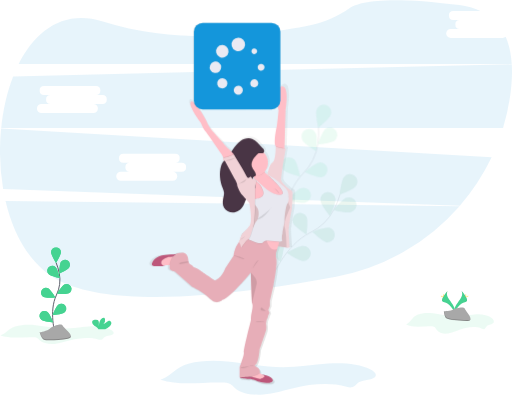
t = 0.00 s
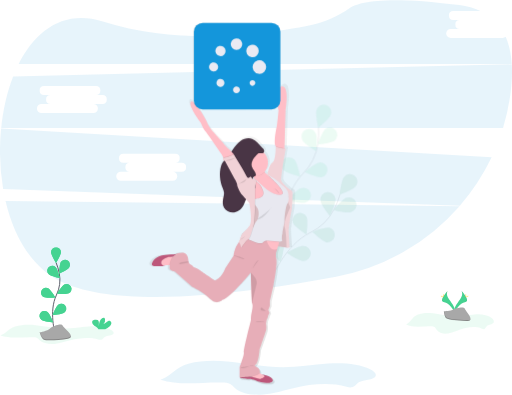
t = 0.50 s
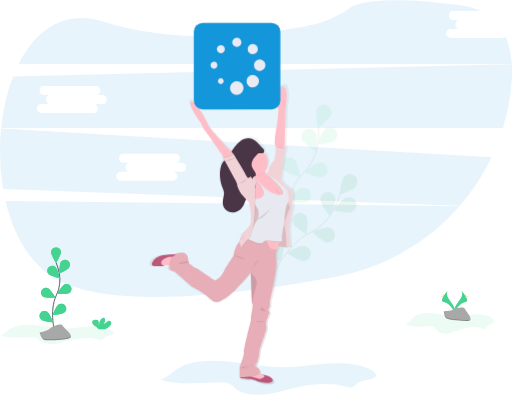
t = 1.00 s
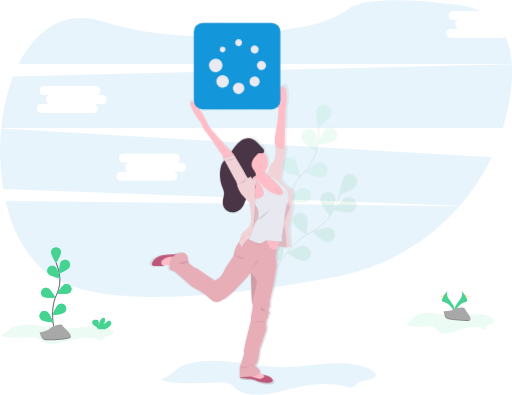
t = 1.50 s

The animated SVG that drew these frames (rendered in a browser with its animation timeline set to each time). Animation: 1 SMIL element (animateTransform=1); one cycle of 2.00 s, repeats indefinitely.

<?xml version="1.0" encoding="UTF-8" standalone="no"?>
<svg
   xmlns:dc="http://purl.org/dc/elements/1.1/"
   xmlns:cc="http://creativecommons.org/ns#"
   xmlns:rdf="http://www.w3.org/1999/02/22-rdf-syntax-ns#"
   xmlns:svg="http://www.w3.org/2000/svg"
   xmlns="http://www.w3.org/2000/svg"
   xmlns:xlink="http://www.w3.org/1999/xlink"
   version="1.1"
   viewBox="0 0 1097.1 845.39"
   height="845.39"
   width="1097.1"
   data-name="Layer 1"
   id="8aabfaf6-cc42-4c9c-9f60-e556953fcdb8">
  <metadata
     id="metadata352">
    <rdf:RDF>
      <cc:Work
         rdf:about="">
        <dc:format>image/svg+xml</dc:format>
        <dc:type
           rdf:resource="http://purl.org/dc/dcmitype/StillImage" />
        <dc:title>loading</dc:title>
      </cc:Work>
    </rdf:RDF>
  </metadata>
  <defs
     id="defs11">
    <linearGradient
       gradientUnits="userSpaceOnUse"
       y2="713.15"
       x2="710.55"
       y1="844.17"
       x1="710.55"
       id="ba71f24b-7c79-4ab5-a7b4-1b499e192780">
      <stop
         id="stop2"
         stop-opacity="0.25"
         stop-color="gray"
         offset="0" />
      <stop
         id="stop4"
         stop-opacity="0.12"
         stop-color="gray"
         offset="0.54" />
      <stop
         id="stop6"
         stop-opacity="0.1"
         stop-color="gray"
         offset="1" />
    </linearGradient>
    <linearGradient
       xlink:href="#ba71f24b-7c79-4ab5-a7b4-1b499e192780"
       y2="206.25"
       x2="527.5"
       y1="850.63"
       x1="527.5"
       id="e34fdb1c-56a4-4854-a2ff-79a718bc3306" />
    <linearGradient
       xlink:href="#ba71f24b-7c79-4ab5-a7b4-1b499e192780"
       y2="168.51"
       x2="652.94"
       y1="168.51"
       x1="465.67"
       id="67998f1d-12a0-4b16-8ef8-1927898a1fd9" />
  </defs>
  <title
     id="title13">loading</title>
  <path
     id="path15"
     opacity="0.1"
     fill="#45d391"
     transform="translate(-51.45 -27.31)"
     d="M921.62,722.06c16,8.09,35.57,3.17,53.75,3.74,2.49.08,5.12.32,7.12,1.71s3,3.67,4.35,5.61c5.09,7.21,15.53,9.53,24.65,8.31s17.49-5.28,26.1-8.37c14.88-5.33,31.89-7.76,46.57-1.94a8.47,8.47,0,0,0,4.21.93c3.22-.47,4.17-4.35,6.43-6.56,4.06-4,12.88-2.9,14.67-8.16,1-3.09-1.36-6.25-4-8.35-10-8.06-24.38-9.39-37.52-8.14s-26,4.66-39.23,4.68c-16.44,0-32.33-5.26-48.61-7.41-11.28-1.5-23.59-1.31-34.17,3.09C934.51,706,932,716.64,921.62,722.06Z" />
  <path
     id="path17"
     opacity="0.1"
     fill="#1496db"
     transform="translate(-51.45 -27.31)"
     d="M63.3,457.28c17.36,74.2,54.11,138.34,112.18,169.43,120.71,64.61,392.92,31.28,596.07-7a465.2,465.2,0,0,0,264.54-151.22Z" />
  <path
     id="path19"
     opacity="0.1"
     fill="#1496db"
     transform="translate(-51.45 -27.31)"
     d="M1128.65,108H1017.18a9.63,9.63,0,0,1,0-19.26h19.27a9.64,9.64,0,0,1,0-19.27h-13.76a9.64,9.64,0,0,1,0-19.27h58.18c-12.91-6-28-10.27-45.39-12.5-158.64-20.38-215.28-6.9-235.26,7-24.65,17.1-52.15,29.68-81.54,35.74-97.88,20.19-280.93,44.49-446.84-7.77-82.46-26-143.74,17.91-180.48,91.28H1148c-1.38-21.33-5.51-41-13.09-58.25A9.56,9.56,0,0,1,1128.65,108Z" />
  <path
     id="path21"
     opacity="0.1"
     fill="#1496db"
     transform="translate(-51.45 -27.31)"
     d="M53.84,302.41a491.11,491.11,0,0,0,4.32,129.45l978.68,35.8a460,460,0,0,0,68-103.7Zm387.08,92.35H421.65a9.63,9.63,0,1,1,0,19.26H310.18a9.63,9.63,0,1,1,0-19.26h19.27a9.64,9.64,0,0,1,0-19.27H315.69a9.64,9.64,0,0,1,0-19.27H427.16a9.64,9.64,0,0,1,0,19.27h13.76a9.64,9.64,0,0,1,0,19.27Z" />
  <path
     id="path23"
     opacity="0.1"
     fill="#1496db"
     transform="translate(-51.45 -27.31)"
     d="M1148.05,164.6l-1068.48,26C66.57,224,58,261.77,54,300.93H1129.33a457.44,457.44,0,0,0,15.53-70.34C1148.06,207.58,1149.34,185.33,1148.05,164.6ZM270.92,249.76H251.65a9.63,9.63,0,1,1,0,19.26H140.18a9.63,9.63,0,0,1,0-19.26h19.27a9.64,9.64,0,0,1,0-19.27H145.69a9.64,9.64,0,0,1,0-19.27H257.16a9.64,9.64,0,0,1,0,19.27h13.76a9.64,9.64,0,0,1,0,19.27Z" />
  <g
     id="g55"
     opacity="0.1">
    <path
       id="path25"
       stroke-width="2"
       stroke-miterlimit="10"
       stroke="#535461"
       fill="none"
       transform="translate(-51.45 -27.31)"
       d="M634.76,620.93s28.2-69.5,80.86-95.29a113.62,113.62,0,0,0,51.57-50.07,191.29,191.29,0,0,0,12.93-32.48" />
    <path
       id="path27"
       fill="#45d391"
       transform="translate(-51.45 -27.31)"
       d="M813.21,426.65c-5.49,6.9-33.9,17-33.9,17s3.42-29.95,8.91-36.85a16,16,0,1,1,25,19.88Z" />
    <path
       id="path29"
       fill="#45d391"
       transform="translate(-51.45 -27.31)"
       d="M803.46,481.3c-8.36,2.81-37.68-4.17-37.68-4.17s19.15-23.28,27.51-26.09a16,16,0,1,1,10.17,30.26Z" />
    <path
       id="path31"
       fill="#45d391"
       transform="translate(-51.45 -27.31)"
       d="M750.6,545.91c-8.63-1.79-30.42-22.63-30.42-22.63s28.29-10.43,36.92-8.63a16,16,0,0,1-6.5,31.26Z" />
    <path
       id="path33"
       fill="#45d391"
       transform="translate(-51.45 -27.31)"
       d="M699.6,585.79c-8.81-.31-33.81-17.16-33.81-17.16s26.12-15.06,34.93-14.76a16,16,0,1,1-1.12,31.92Z" />
    <path
       id="path35"
       fill="#45d391"
       transform="translate(-51.45 -27.31)"
       d="M738.48,457.6c1.12,8.74,20.22,32.07,20.22,32.07s12.58-27.4,11.45-36.15a16,16,0,1,0-31.67,4.08Z" />
    <path
       id="path37"
       fill="#45d391"
       transform="translate(-51.45 -27.31)"
       d="M679.42,505c3.69,8,28.9,24.55,28.9,24.55s3.79-29.91.1-37.92a16,16,0,0,0-29,13.37Z" />
    <path
       id="path39"
       fill="#45d391"
       transform="translate(-51.45 -27.31)"
       d="M628.34,558.93c2.29,8.51,24.33,29.08,24.33,29.08s8.8-28.84,6.52-37.35a16,16,0,0,0-30.85,8.27Z" />
    <path
       id="path41"
       opacity="0.25"
       transform="translate(-51.45 -27.31)"
       d="M813.21,426.65c-5.49,6.9-33.9,17-33.9,17s3.42-29.95,8.91-36.85a16,16,0,1,1,25,19.88Z" />
    <path
       id="path43"
       opacity="0.25"
       transform="translate(-51.45 -27.31)"
       d="M803.46,481.3c-8.36,2.81-37.68-4.17-37.68-4.17s19.15-23.28,27.51-26.09a16,16,0,1,1,10.17,30.26Z" />
    <path
       id="path45"
       opacity="0.25"
       transform="translate(-51.45 -27.31)"
       d="M750.6,545.91c-8.63-1.79-30.42-22.63-30.42-22.63s28.29-10.43,36.92-8.63a16,16,0,0,1-6.5,31.26Z" />
    <path
       id="path47"
       opacity="0.25"
       transform="translate(-51.45 -27.31)"
       d="M699.6,585.79c-8.81-.31-33.81-17.16-33.81-17.16s26.12-15.06,34.93-14.76a16,16,0,1,1-1.12,31.92Z" />
    <path
       id="path49"
       opacity="0.25"
       transform="translate(-51.45 -27.31)"
       d="M738.48,457.6c1.12,8.74,20.22,32.07,20.22,32.07s12.58-27.4,11.45-36.15a16,16,0,1,0-31.67,4.08Z" />
    <path
       id="path51"
       opacity="0.25"
       transform="translate(-51.45 -27.31)"
       d="M679.42,505c3.69,8,28.9,24.55,28.9,24.55s3.79-29.91.1-37.92a16,16,0,0,0-29,13.37Z" />
    <path
       id="path53"
       opacity="0.25"
       transform="translate(-51.45 -27.31)"
       d="M628.34,558.93c2.29,8.51,24.33,29.08,24.33,29.08s8.8-28.84,6.52-37.35a16,16,0,0,0-30.85,8.27Z" />
  </g>
  <g
     id="g73"
     opacity="0.1">
    <path
       id="path57"
       stroke-width="2"
       stroke-miterlimit="10"
       stroke="#535461"
       fill="none"
       transform="translate(-51.45 -27.31)"
       d="M655.86,515.7s3.56-74.92,44.69-116.7a113.64,113.64,0,0,0,32.05-64.35A191.18,191.18,0,0,0,734,299.73" />
    <path
       id="path59"
       fill="#45d391"
       transform="translate(-51.45 -27.31)"
       d="M759.79,273.24c-2.89,8.33-26.35,27.25-26.35,27.25s-6.7-29.39-3.82-37.72a16,16,0,1,1,30.17,10.47Z" />
    <path
       id="path61"
       fill="#45d391"
       transform="translate(-51.45 -27.31)"
       d="M768.72,328c-7,5.43-36.94,8.56-36.94,8.56s10.35-28.32,17.3-33.74A16,16,0,0,1,768.72,328Z" />
    <path
       id="path63"
       fill="#45d391"
       transform="translate(-51.45 -27.31)"
       d="M740.28,406.51c-8.74,1.17-36.21-11.26-36.21-11.26S727.3,376,736,374.86a16,16,0,0,1,4.24,31.65Z" />
    <path
       id="path65"
       fill="#45d391"
       transform="translate(-51.45 -27.31)"
       d="M705.38,461.05c-8.41,2.63-37.58-5-37.58-5s19.64-22.87,28.06-25.5a16,16,0,1,1,9.52,30.48Z" />
    <path
       id="path67"
       fill="#45d391"
       transform="translate(-51.45 -27.31)"
       d="M699.55,327.22c4,7.87,29.72,23.55,29.72,23.55s2.77-30-1.19-37.9a16,16,0,1,0-28.53,14.35Z" />
    <path
       id="path69"
       fill="#45d391"
       transform="translate(-51.45 -27.31)"
       d="M659.55,391.51c6.14,6.33,35.4,13.58,35.4,13.58s-6.33-29.47-12.47-35.8a16,16,0,1,0-22.93,22.22Z" />
    <path
       id="path71"
       fill="#45d391"
       transform="translate(-51.45 -27.31)"
       d="M629.25,459.34c5,7.28,32.6,19.36,32.6,19.36s-1.27-30.12-6.24-37.39a16,16,0,1,0-26.36,18Z" />
  </g>
  <path
     id="path75"
     fill="#45d391"
     transform="translate(-51.45 -27.31)"
     d="M1040.05,650s5.5,7.19-2.53,18-14.65,20-12,26.77c0,0,12.12-20.14,22-20.43S1050.9,662.11,1040.05,650Z" />
  <path
     id="path77"
     opacity="0.1"
     transform="translate(-51.45 -27.31)"
     d="M1040.05,650a9,9,0,0,1,1.13,2.26c9.62,11.3,14.74,21.85,5.49,22.11-8.61.25-18.94,15.65-21.42,19.54a9.24,9.24,0,0,0,.29.89s12.12-20.14,22-20.43S1050.9,662.11,1040.05,650Z" />
  <path
     id="path79"
     fill="#ffd037"
     transform="translate(-51.45 -27.31)"
     d="M1050.27,659.15c0,2.53-.29,4.58-.64,4.58s-.63-2.05-.63-4.58.35-1.34.7-1.34S1050.27,656.62,1050.27,659.15Z" />
  <path
     id="path81"
     fill="#ffd037"
     transform="translate(-51.45 -27.31)"
     d="M1053.77,662.17c-2.22,1.21-4.16,1.94-4.32,1.63s1.49-1.53,3.71-2.74,1.35-.33,1.52,0S1056,661,1053.77,662.17Z" />
  <path
     id="path83"
     fill="#45d391"
     transform="translate(-51.45 -27.31)"
     d="M1011,650s-5.5,7.19,2.53,18,14.65,20,12,26.77c0,0-12.11-20.14-22-20.43S1000.19,662.11,1011,650Z" />
  <path
     id="path85"
     opacity="0.1"
     transform="translate(-51.45 -27.31)"
     d="M1011,650a9,9,0,0,0-1.13,2.26c-9.62,11.3-14.74,21.85-5.49,22.11,8.61.25,18.94,15.65,21.42,19.54a7.16,7.16,0,0,1-.3.89s-12.11-20.14-22-20.43S1000.19,662.11,1011,650Z" />
  <path
     id="path87"
     fill="#ffd037"
     transform="translate(-51.45 -27.31)"
     d="M1000.82,659.15c0,2.53.29,4.58.64,4.58s.63-2.05.63-4.58-.35-1.34-.7-1.34S1000.82,656.62,1000.82,659.15Z" />
  <path
     id="path89"
     fill="#ffd037"
     transform="translate(-51.45 -27.31)"
     d="M997.32,662.17c2.22,1.21,4.15,1.94,4.32,1.63s-1.49-1.53-3.71-2.74-1.35-.33-1.52,0S995.1,661,997.32,662.17Z" />
  <path
     id="path91"
     fill="#a8a8a8"
     transform="translate(-51.45 -27.31)"
     d="M1002.57,693.85s15.36-.47,20-3.77,23.63-7.23,24.78-2,23.08,26.3,5.74,26.44-40.29-2.71-44.91-5.52S1002.57,693.85,1002.57,693.85Z" />
  <path
     id="path93"
     opacity="0.2"
     transform="translate(-51.45 -27.31)"
     d="M1053.39,712.72c-17.34.14-40.29-2.7-44.91-5.51-3.52-2.14-4.92-9.83-5.39-13.38l-.52,0s1,12.39,5.6,15.2,27.57,5.65,44.91,5.52c5-.05,6.73-1.83,6.64-4.46C1059,711.7,1057.11,712.69,1053.39,712.72Z" />
  <path
     id="path95"
     opacity="0.1"
     fill="#45d391"
     transform="translate(-51.45 -27.31)"
     d="M52.29,745.83c20.68,7.48,45.91,2.93,69.37,3.46,3.21.07,6.62.29,9.19,1.58s3.85,3.39,5.61,5.18c6.58,6.67,20,8.82,31.83,7.69S190.86,758.86,202,756c19.21-4.93,41.17-7.18,60.12-1.8a14.52,14.52,0,0,0,5.43.86c4.15-.44,5.39-4,8.3-6.06,5.24-3.69,16.63-2.69,18.94-7.56,1.35-2.85-1.76-5.77-5.14-7.72-12.95-7.45-31.48-8.68-48.42-7.53s-33.61,4.32-50.65,4.33c-21.22,0-41.73-4.86-62.75-6.85-14.56-1.38-30.44-1.21-44.09,2.86C68.92,730.93,65.66,740.81,52.29,745.83Z" />
  <path
     id="path97"
     fill="#45d391"
     transform="translate(-51.45 -27.31)"
     d="M286.09,726.22a11.63,11.63,0,0,0,3.84-5.78c.49-2.3-.49-5.05-2.68-5.89-2.46-.94-5.09.76-7.08,2.48s-4.28,3.69-6.89,3.33a10.49,10.49,0,0,0,3.24-9.82,4.12,4.12,0,0,0-.9-2c-1.36-1.46-3.84-.83-5.48.32-5.2,3.66-6.65,10.72-6.67,17.08-.53-2.3-.09-4.68-.1-7s-.66-5-2.64-6.22a8,8,0,0,0-4-1c-2.34-.08-4.94.15-6.54,1.86-2,2.12-1.47,5.69.26,8s4.35,3.8,6.76,5.42a15,15,0,0,1,4.84,4.61,4.41,4.41,0,0,1,.36.82H277A40.44,40.44,0,0,0,286.09,726.22Z" />
  <path
     id="path99"
     stroke-width="2"
     stroke-miterlimit="10"
     stroke="#535461"
     fill="none"
     transform="translate(-51.45 -27.31)"
     d="M169.66,742s-14-47.71,2.63-82.83a75.4,75.4,0,0,0,6.1-47.27,127.52,127.52,0,0,0-6.7-22.19" />
  <path
     id="path101"
     fill="#45d391"
     transform="translate(-51.45 -27.31)"
     d="M182.08,567.52c0,5.85-10.59,22.8-10.59,22.8s-10.59-17-10.59-22.8a10.59,10.59,0,1,1,21.18,0Z" />
  <path
     id="path103"
     fill="#45d391"
     transform="translate(-51.45 -27.31)"
     d="M199.58,599.91c-3.18,4.9-21.28,13.38-21.28,13.38s.32-20,3.5-24.89a10.59,10.59,0,0,1,17.78,11.51Z" />
  <path
     id="path105"
     fill="#45d391"
     transform="translate(-51.45 -27.31)"
     d="M198.81,655.25c-5.22,2.63-25.13.82-25.13.82s10.38-17.09,15.6-19.72a10.58,10.58,0,1,1,9.53,18.9Z" />
  <path
     id="path107"
     fill="#45d391"
     transform="translate(-51.45 -27.31)"
     d="M188.8,697c-4.7,3.47-24.63,5-24.63,5s7.34-18.6,12-22.08a10.59,10.59,0,1,1,12.59,17Z" />
  <path
     id="path109"
     fill="#45d391"
     transform="translate(-51.45 -27.31)"
     d="M156.07,614.43c4.19,4.07,23.73,8.29,23.73,8.29s-4.79-19.41-9-23.48a10.59,10.59,0,1,0-14.75,15.19Z" />
  <path
     id="path111"
     fill="#45d391"
     transform="translate(-51.45 -27.31)"
     d="M145,663.4c5.22,2.63,25.13.81,25.13.81s-10.37-17.09-15.6-19.72A10.59,10.59,0,0,0,145,663.4Z" />
  <path
     id="path113"
     fill="#45d391"
     transform="translate(-51.45 -27.31)"
     d="M140.74,712.47c4.7,3.48,24.63,5,24.63,5s-7.34-18.6-12-22.07a10.59,10.59,0,1,0-12.59,17Z" />
  <path
     id="path115"
     fill="#45d391"
     transform="translate(-51.45 -27.31)"
     d="M182.08,567.52c0,5.85-10.59,22.8-10.59,22.8s-10.59-17-10.59-22.8a10.59,10.59,0,1,1,21.18,0Z" />
  <path
     id="path117"
     fill="#45d391"
     transform="translate(-51.45 -27.31)"
     d="M199.58,599.91c-3.18,4.9-21.28,13.38-21.28,13.38s.32-20,3.5-24.89a10.59,10.59,0,0,1,17.78,11.51Z" />
  <path
     id="path119"
     fill="#45d391"
     transform="translate(-51.45 -27.31)"
     d="M198.81,655.25c-5.22,2.63-25.13.82-25.13.82s10.38-17.09,15.6-19.72a10.58,10.58,0,1,1,9.53,18.9Z" />
  <path
     id="path121"
     fill="#45d391"
     transform="translate(-51.45 -27.31)"
     d="M188.8,697c-4.7,3.47-24.63,5-24.63,5s7.34-18.6,12-22.08a10.59,10.59,0,1,1,12.59,17Z" />
  <path
     id="path123"
     fill="#45d391"
     transform="translate(-51.45 -27.31)"
     d="M156.07,614.43c4.19,4.07,23.73,8.29,23.73,8.29s-4.79-19.41-9-23.48a10.59,10.59,0,1,0-14.75,15.19Z" />
  <path
     id="path125"
     fill="#45d391"
     transform="translate(-51.45 -27.31)"
     d="M145,663.4c5.22,2.63,25.13.81,25.13.81s-10.37-17.09-15.6-19.72A10.59,10.59,0,0,0,145,663.4Z" />
  <path
     id="path127"
     fill="#45d391"
     transform="translate(-51.45 -27.31)"
     d="M140.74,712.47c4.7,3.48,24.63,5,24.63,5s-7.34-18.6-12-22.07a10.59,10.59,0,1,0-12.59,17Z" />
  <path
     id="path129"
     fill="#a8a8a8"
     transform="translate(-51.45 -27.31)"
     d="M136.45,739s17.11-3.4,21.67-7.93,25.1-12.46,27.38-6.79,30.8,24.91,11.41,28.31-45.63,4.53-51.34,2.27S136.45,739,136.45,739Z" />
  <path
     id="path131"
     opacity="0.2"
     transform="translate(-51.45 -27.31)"
     d="M196.91,750.48c-19.4,3.4-45.63,4.53-51.34,2.26-4.34-1.72-7.36-10-8.55-13.87l-.57.12s3.42,13.59,9.12,15.86,31.94,1.13,51.34-2.27c5.59-1,7.19-3.28,6.59-6.2C203,748.28,201.07,749.75,196.91,750.48Z" />
  <path
     id="path133"
     opacity="0.1"
     fill="#1496db"
     transform="translate(-51.45 -27.31)"
     d="M395.27,840.55c39.32,13.21,87.29,5.17,131.9,6.11,6.11.13,12.58.51,17.48,2.79s7.3,6,10.66,9.16c12.51,11.78,38.12,15.58,60.51,13.57s42.92-8.62,64-13.66c36.52-8.72,78.27-12.68,114.29-3.18,3.31.87,6.79,1.87,10.33,1.52,7.9-.77,10.25-7.1,15.78-10.71,10-6.52,31.62-4.75,36-13.34,2.57-5-3.34-10.21-9.77-13.64-24.61-13.17-59.83-15.34-92.06-13.3s-63.9,7.62-96.29,7.64c-40.35,0-79.34-8.58-119.3-12.1-27.68-2.45-57.89-2.14-83.84,5C426.89,814.24,420.69,831.68,395.27,840.55Z" />
  <path
     id="path235"
     fill="url(#e34fdb1c-56a4-4854-a2ff-79a718bc3306)"
     transform="translate(-51.45 -27.31)"
     d="M682.31,433.41c-3.25-1.06-22.38-15.89-23.82-22.6s10.1-69.2,10.1-69.2-1.06-.05-2.76-.21l0-1,2.37-82.11s9.74-55.07-8.66-51.9-6.86,51.9-6.86,51.9-2.1,24.72-3.57,32.14c-1.43,7.14-7.85,36.26-3.46,45.31a6.88,6.88,0,0,0,.54.93h0s.72,31.06-7.22,35.3c-7.58,4-10.73,24.36-11,26.19l-.4-.18h0a22.07,22.07,0,0,1-5.88-5.24c-.15-.21-.29-.44-.44-.66a29.86,29.86,0,0,0-.83-41.14l-.75-.73A5.26,5.26,0,0,0,621,348c1.4-4.22-3.44-7.61-5.95-10.25C609.24,331.57,604,324,595.9,320.5a32.35,32.35,0,0,1,6.4,4.76,27.31,27.31,0,0,0-8.27-4.9c-8.48-3-18.24-.52-25.64,4.54s-12.87,12.35-17.87,19.7l-2.42,3.6a58.93,58.93,0,0,0-6.9-6.59c-4.69-3.53-14.07-15.18-14.07-15.18s-29.23-29.66-31.4-37.78-31.39-56.85-37.89-48.37,22.37,45.54,22.37,45.54,5.42,13.42,9.75,18,36.44,50.49,36.44,50.49l2.72,5.5.51,1-.34-.19v6.71l3,.27a28.44,28.44,0,0,0-3.64,3.89,25.1,25.1,0,0,0-3.58,7.77c-4.73,15.63-2.8,32.74,3.3,47.91,1.26,3.12,2.7,6.23,3.08,9.56.55,4.66-1,9.27-1.94,13.88-1.3,6.47-1.25,13.52,2,19.29,4.35,7.66,14.1,11.65,22.94,10.22a26,26,0,0,0,11.14-4.74,29.69,29.69,0,0,0,9.71-11.28c1.65-3.37,2.68-7,4.32-10.38.31-.65.66-1.27,1-1.9,3.74,4.19,7.1,8,7.1,8s7.94,38.13,1.08,48.72a65.31,65.31,0,0,1-13.11,14.12,25.58,25.58,0,0,0-3.49,3.49c-.68.49-1.08.75-1.08.75s-.18.51-.44,1.29a23.58,23.58,0,0,0-3.44,7.79,5.14,5.14,0,0,0-.26,2.22c.49,1-3.53,5-2.35,6.71-10,11.5-11.92,28.94-11.92,28.94l-18.23,27.19c-9.38,24.18-23.45,26.66-23.45,26.66s-33-21.72-33.93-22.78-13.53-6.35-13.53-6.35a14.17,14.17,0,0,0-6.49-5.83c-4.33-1.76-4.69-8.29-4.69-8.29-.54-15.36-9.75-16.6-9.75-16.6-7.42-.61-13.1.68-17.45,3.05l-1.32.1c-6.39.51-14.09,1.07-22.55,1.62-23.47,1.52-29.05,16.42-29.05,16.42s-2.89,3.17.9,6.61,28,.06,29-.08a15.69,15.69,0,0,1-5.51-.37c3.82-.14,9.06-.27,13.52-.28h1.09a55.35,55.35,0,0,0-.4,7c0,4.42,12.45,7.24,12.45,7.24l37.89,33s23.82,10.42,39,25.42,28.51,2.12,28.51,2.12c16-3.88,62.21-58.55,62.25-58.6v0c0,1.68,1,54.77,2.84,65.44h0a7,7,0,0,0,.4,1.58c2.17,4.6-.72,17.13-2,22.43s-.91,13.41-.91,13.41S574,778.88,575.49,784.53s-9.39,32.13-9.39,32.13v22.06s.69,0,1.89-.09a10.41,10.41,0,0,0-.68,1.09,2,2,0,0,0-.12.24s11.54,2.47,19.3,1.76,21.11,5.87,21.11,5.87,4.52,2.08,18.41,3,13.89-6,13.89-6c-1.6-9.39-23.53-12.52-24.22-12.61-1.77-1.09-3.43-2.28-4.79-3.3l-.29-.23a3.45,3.45,0,0,0,.25-.63c2.35-9.36-10.64-13.42-10.64-13.42v-2.29c8.47-4.24,10.1-33.37,10.1-33.37s12.63-36,14.43-42,0-15,0-15l1.27-7.76s2.7-5.3,2.7-6.36a15.56,15.56,0,0,1,3.07-7.41c2-2.3-2.16-7.77-2.16-7.77l3.61-9.18V673.14l8.47-36.54s8.85-42.55,5.78-56.5,3.61-21,3.61-21a18.68,18.68,0,0,1-1.86.83,50.14,50.14,0,0,0,2.19-5.87l19,2.31c0,.16,0,.27,0,.27h6.85s-2.16-26.13-2.16-36.72,7.22-48.37,7.22-48.37S685.55,434.47,682.31,433.41Zm-84.26-31c0,.15,0,.29,0,.43,0,1-.1,2.11-.17,3.2l-.38.58-.69-.59-.87,1.31,0,0a5.11,5.11,0,0,1,1.48-4.6A5.45,5.45,0,0,1,598.05,402.42Zm63.12,122.33h.42l-.68,1.72C661,525.9,661.08,525.33,661.17,524.75ZM591.86,837.14l-2.59-.63,1.44-.24,1.3.85.16.1Zm26.44-3.7c-.86-.45-1.73-1-2.57-1.48C616,832.11,617.11,832.68,618.3,833.44Z" />
  <polygon
     id="polygon237"
     fill="#f1d2d7"
     points="616.03 471 599.48 514.12 597.16 512.22 587.94 526.53 616.03 530.03 616.03 471" />
  <polygon
     id="polygon239"
     opacity="0.1"
     points="616.01 471 599.45 514.12 595.29 513 587.91 526.53 616.01 530.03 616.01 471" />
  <polygon
     id="polygon241"
     fill="#f1d2d7"
     points="590.09 498.59 616.03 498.59 625.55 420.23 590.09 420.23 590.09 498.59" />
  <polygon
     id="polygon243"
     opacity="0.1"
     points="590.09 498.59 616.03 498.59 625.55 420.23 590.09 420.23 590.09 498.59" />
  <path
     id="path245"
     fill="#ffbec7"
     transform="translate(-51.45 -27.31)"
     d="M590.87,466.1l5.59-1L609.33,463s38.65-8.7,46.66-9.4c5-.44,10.53-2.5,14-4,2.09-.89,3.42-1.58,3.42-1.58l-13.92-25.43-21.6-16s-13.66-2.91-19.45-10.86a12.84,12.84,0,0,1-1.79-12.13c3.53-10.94-21.06,10.45-21.06,10.45s.24,5.12,0,11.65c0,1.29-.12,2.63-.21,4-.06.9-.14,1.8-.22,2.72-.61,6.48-1.84,13.16-4.26,17.15C585,439.28,590.87,466.1,590.87,466.1Z" />
  <path
     id="path247"
     opacity="0.1"
     transform="translate(-51.45 -27.31)"
     d="M595.57,406.19h.54c1,0,1.77-2.08,2.73-2.18,7.69-.74,14.71-2.35,19.59-7.79a12.87,12.87,0,0,1-1.79-12.13c3.53-10.94-21,10.44-21,10.44S595.83,399.65,595.57,406.19Z" />
  <path
     id="path249"
     fill="#ffbec7"
     transform="translate(-51.45 -27.31)"
     d="M565.64,375.2a30,30,0,0,0,30,29.95,28.26,28.26,0,0,0,2.92-.15,29.95,29.95,0,1,0-32.87-29.8Z" />
  <path
     id="path251"
     opacity="0.1"
     transform="translate(-51.45 -27.31)"
     d="M565.64,375.2a30,30,0,0,0,30,29.95,28.26,28.26,0,0,0,2.92-.15,3.64,3.64,0,0,0,1.38-1,4.41,4.41,0,0,0,.54-3.65c-1.18-5.85-6.49-10.05-8.4-15.71-1.68-5-.42-10.67,2.16-15.29s6.39-8.43,10.15-12.17a6.18,6.18,0,0,1,2.32-1.68c3.2-1,8,1.8,10.54-1.06a30,30,0,0,0-51.56,20.74Z" />
  <path
     id="path253"
     fill="#493545"
     transform="translate(-51.45 -27.31)"
     d="M605.61,355a6.07,6.07,0,0,0-2.32,1.68c-3.75,3.74-7.56,7.54-10.14,12.17s-3.84,10.26-2.16,15.28c1.9,5.67,7.22,9.87,8.39,15.72a4.39,4.39,0,0,1-.54,3.64c-1,1.25-2.9,1.32-4.2,2.26-1.66,1.21-2,3.61-1.5,5.6a23.85,23.85,0,0,0,2.75,5.48c2.8,4.95,4,11.39,1,16.2a25.74,25.74,0,0,1-5,5.21,76.79,76.79,0,0,0-8.72,9.13,45,45,0,0,0-5.82,8.9c-1.58,3.33-2.58,6.92-4.17,10.25-3.73,7.79-11.07,14-19.6,15.41s-17.94-2.53-22.13-10.08c-3.16-5.7-3.2-12.65-1.95-19,.89-4.54,2.4-9.09,1.88-13.69-.38-3.28-1.77-6.35-3-9.43-5.88-15-7.75-31.84-3.19-47.26a25.19,25.19,0,0,1,3.46-7.67,46.55,46.55,0,0,1,5.46-5.69c6.23-6.09,10.82-13.62,15.65-20.87s10.09-14.45,17.24-19.44,16.56-7.46,24.74-4.47c8.56,3.13,13.85,11.11,19.79,17.53,2.41,2.62,7.09,5.95,5.74,10.12C615.3,357.86,609.36,353.82,605.61,355Z" />
  <path
     id="path255"
     opacity="0.1"
     transform="translate(-51.45 -27.31)"
     d="M552,480.5c8.52-1.41,15.86-7.62,19.59-15.42,1.6-3.32,2.59-6.91,4.18-10.24a45,45,0,0,1,5.81-8.9,77.77,77.77,0,0,1,8.73-9.14,25.44,25.44,0,0,0,5-5.21c3-4.81,1.85-11.25-.94-16.19a24.36,24.36,0,0,1-2.76-5.49c-.52-2-.16-4.39,1.5-5.59,1.31-.94,3.19-1,4.21-2.26a4.39,4.39,0,0,0,.54-3.64c-1.18-5.86-6.5-10.05-8.4-15.72-1.68-5-.43-10.66,2.16-15.29S598,359,601.72,355.24a6.16,6.16,0,0,1,2.33-1.67c3.74-1.18,9.69,2.86,11.61-3.05,1.35-4.17-3.33-7.51-5.74-10.12-5.11-5.53-9.75-12.21-16.41-16,7.81,3.42,12.87,10.91,18.5,17,2.41,2.61,7.09,5.94,5.74,10.11-1.92,5.91-7.87,1.87-11.61,3.05a6.18,6.18,0,0,0-2.33,1.68c-3.75,3.74-7.55,7.54-10.14,12.17s-3.84,10.26-2.16,15.29c1.9,5.66,7.22,9.86,8.4,15.71a4.39,4.39,0,0,1-.54,3.64c-1,1.25-2.91,1.32-4.21,2.27-1.66,1.2-2,3.6-1.5,5.59a23.49,23.49,0,0,0,2.76,5.48c2.79,4.95,4,11.39.94,16.2a25.69,25.69,0,0,1-5,5.21,78.47,78.47,0,0,0-8.73,9.13,45.25,45.25,0,0,0-5.81,8.9c-1.59,3.34-2.58,6.92-4.18,10.25-3.73,7.79-11.07,14-19.59,15.41a22.59,22.59,0,0,1-14.63-2.66A22.56,22.56,0,0,0,552,480.5Z" />
  <path
     id="path257"
     fill="#ffbec7"
     transform="translate(-51.45 -27.31)"
     d="M583.73,830l5.23,3.45.79.53.16.11,6.19,4.09,14.44,2.44,12.72-.87s3.66-7.66-2.09-7.49a12,12,0,0,1-5.26-1.5l-.78-.41h0c-.83-.44-1.67-.93-2.48-1.45h0l0,0c-1.7-1.08-3.31-2.25-4.62-3.26-1.9-1.47-3.17-2.59-3.17-2.59Z" />
  <path
     id="path259"
     opacity="0.1"
     transform="translate(-51.45 -27.31)"
     d="M589,833.47l.79.53.16.11,6.19,4.09,14.44,2.44,12.72-.87s3.66-7.66-2.09-7.49a12,12,0,0,1-5.26-1.5,4.6,4.6,0,0,1,2,2.37c.23,2-9.4,5.5-9.4,5.5l-13.59-3.59s-2.31-.65-5.48-1.47l-.3-.08Z" />
  <path
     id="path261"
     fill="#bd577a"
     transform="translate(-51.45 -27.31)"
     d="M565.8,836.81s11.14,2.43,18.63,1.74,20.37,5.78,20.37,5.78,4.36,2,17.76,2.93S636,841.33,636,841.33c-1.54-9.25-22.71-12.35-23.38-12.43h0l0,0h0c.27.14,1.34.71,2.48,1.45h0c1.5,1,3.13,2.27,3.25,3.3.23,2-9.4,5.5-9.4,5.5l-13.58-3.58s-2.31-.66-5.49-1.48l-.3-.08a117.58,117.58,0,0,0-14.24-3c-5.85-.62-8.85,4.36-9.46,5.51C565.83,836.73,565.8,836.81,565.8,836.81Z" />
  <path
     id="path263"
     fill="#ffbec7"
     transform="translate(-51.45 -27.31)"
     d="M390.28,591.12l5.92,4.53s1.72-.08,4.28-.17l.82,0c3.68-.13,8.74-.26,13.05-.27,4,0,7.32.12,8.32.47,3,1,8.18-16.89,8.18-16.89l-5.94-1.4-2-.46-1.38-.32-4.82-1.13-14.63,1.65-10.27,6.62Z" />
  <path
     id="path265"
     opacity="0.1"
     transform="translate(-51.45 -27.31)"
     d="M390.28,591.12l5.92,4.53s1.72-.08,4.28-.17a5.18,5.18,0,0,1-2.71-2.45c-3.83-10.62,15.15-15.14,15.15-15.14l8.84-.39,1.71-.07,1.44-.07-2-.46-1.38-.32-4.82-1.13-14.63,1.65-10.27,6.62Z" />
  <path
     id="path267"
     fill="#bd577a"
     transform="translate(-51.45 -27.31)"
     d="M378.61,595.9c3.58,3.32,27,.06,28-.08a14.63,14.63,0,0,1-5.32-.37c-3.27-.92-4.06-2.94-4.06-2.94-3.82-10.62,15.15-15.15,15.15-15.15l8.85-.38,1.71-.08,21.48-.93,1.05-5.92s-7,.67-17.94,1.54c-6.17.5-13.61,1.06-21.76,1.59-22.65,1.5-28,16.2-28,16.2S375,592.51,378.61,595.9Z" />
  <path
     id="path269"
     fill="#ffbec7"
     transform="translate(-51.45 -27.31)"
     d="M641.55,339.46a7.31,7.31,0,0,0,.51.92l5.23,7.66,13.58,1.4.15-5.38,2.28-81s9.41-54.33-8.35-51.19-6.62,51.19-6.62,51.19-2,24.38-3.45,31.69C643.51,301.81,637.31,330.53,641.55,339.46Z" />
  <path
     id="path271"
     fill="#ffbec7"
     transform="translate(-51.45 -27.31)"
     d="M611.07,540.62l3.86,6.62,8.65,14.8s15.7,5.75,19.7,1.39c2.21-2.4,4.58-10.73,6.25-17.72,1.37-5.69,2.28-10.49,2.28-10.49Z" />
  <path
     id="path273"
     opacity="0.1"
     transform="translate(-51.45 -27.31)"
     d="M611.07,540.62l3.86,6.62a4.94,4.94,0,0,0,.67-.7c4.36-5.58,23.61-1.18,33.93-.83,1.37-5.69,2.28-10.49,2.28-10.49Z" />
  <path
     id="path275"
     opacity="0.1"
     transform="translate(-51.45 -27.31)"
     d="M414.35,595.18c4,0,7.32.12,8.32.47,3,1,8.18-16.89,8.18-16.89L423,576.9l21.48-.93,1.05-5.92s-7,.67-17.94,1.54a22.17,22.17,0,0,0-6,5l-.33.4C416.69,582.6,415,589.84,414.35,595.18Z" />
  <path
     id="path277"
     opacity="0.1"
     transform="translate(-51.45 -27.31)"
     d="M583.73,830l6,4c9-1.62,17.21-4.17,18.18-8.16a1.77,1.77,0,0,0,0-.2c-1.9-1.47-3.17-2.59-3.17-2.59Z" />
  <path
     id="path279"
     opacity="0.1"
     transform="translate(-51.45 -27.31)"
     d="M565.91,836.57a204.86,204.86,0,0,0,23.7-2.54,117.58,117.58,0,0,0-14.24-3C569.52,830.44,566.52,835.42,565.91,836.57Z" />
  <path
     id="path281"
     fill="#e7aeb8"
     transform="translate(-51.45 -27.31)"
     d="M415,602.09c0,4.35,12,7.14,12,7.14l36.57,32.56s23,10.27,37.61,25.07S528.71,669,528.71,669c15.49-3.83,60.07-57.81,60.07-57.81s1.05,61.64,3.14,66.17-.7,16.89-1.92,22.12-.87,13.23-.87,13.23-16.72,63.9-15.32,69.47-9.06,31.69-9.06,31.69v21.77s40.92-1.57,43.18-10.8-10.27-13.23-10.27-13.23V809.3c8.18-4.18,9.75-32.91,9.75-32.91S619.6,740.86,621.34,735s0-14.81,0-14.81l1.22-7.66s2.61-5.22,2.61-6.26a15.56,15.56,0,0,1,3-7.32c1.92-2.26-2.09-7.66-2.09-7.66l3.49-9v-9.93l8.18-36s8.53-42,5.57-55.72,3.49-20.73,3.49-20.73c-14,7.34-21-9-23.33-16-.6-1.81-.88-3-.88-3s-19.19-7.08-37.07-5.4a43.55,43.55,0,0,0-10.64,2.26c-19.85,7.14-23,36.74-23,36.74l-17.59,26.82c-9,23.85-22.64,26.29-22.64,26.29s-31.86-21.42-32.73-22.46-13.06-6.27-13.06-6.27a13.82,13.82,0,0,0-6.27-5.75c-4.18-1.74-4.52-8.18-4.52-8.18-.53-15.15-9.41-16.37-9.41-16.37C414.83,565.87,415,597.74,415,602.09Z" />
  <rect
     id="rect283"
     fill="#f1d2d7"
     transform="translate(1151.88 948.24) rotate(-180)"
     height="58.33"
     width="18.81"
     y="458.61"
     x="592.26" />
  <rect
     id="rect285"
     opacity="0.1"
     transform="translate(1148.4 943.45) rotate(-180)"
     height="58.33"
     width="18.81"
     y="456.21"
     x="590.52" />
  <path
     id="path287"
     opacity="0.1"
     transform="translate(-51.45 -27.31)"
     d="M641.54,339.33a1.16,1.16,0,0,0,0,.13,7.31,7.31,0,0,0,.51.92l5.23,7.66,13.58,1.4.15-5.38C656.77,343.69,647.13,342.53,641.54,339.33Z" />
  <path
     id="path289"
     fill="#f1d2d7"
     transform="translate(-51.45 -27.31)"
     d="M642.06,340.38s.7,30.64-7,34.82-10.64,26-10.64,26,23.18,15.28,28.4,22,17.06,22.73,14.63,26.56S673.41,471,673.41,471s-15.33,31.35-11.84,43.19,3.83,43.18,3.83,43.18H672s-2.09-25.77-2.09-36.22,7-47.71,7-47.71,3.13-36.57,0-37.61-21.59-15.67-23-22.29,9.75-68.26,9.75-68.26S649.38,344.56,642.06,340.38Z" />
  <path
     id="path291"
     opacity="0.1"
     transform="translate(-51.45 -27.31)"
     d="M591.92,453.21a29.67,29.67,0,0,0,4.54,11.94L609.33,463s38.65-8.7,46.66-9.4c5-.44,10.53-2.5,14-4a61.55,61.55,0,0,0-17.29-28.34l-4.91-4.55a83.23,83.23,0,0,0-24.72-15.82c.57.49,41.12,35.11,32.24,41.9S622.54,433,622.54,433l-27.19-23.36-1-.85-1.58,2.44a23.61,23.61,0,0,1,2.35,1.13,40,40,0,0,1,19.07,23.77C619.8,454.93,591.92,453.21,591.92,453.21Z" />
  <path
     id="path293"
     opacity="0.1"
     transform="translate(-51.45 -27.31)"
     d="M583.56,540.27s25.77,14.28,32,6.27c1.38-1.76,4.24-2.53,7.84-2.74-.6-1.81-.88-3-.88-3s-19.19-7.08-37.07-5.4C584.3,538.37,583.56,540.27,583.56,540.27Z" />
  <path
     id="path295"
     fill="#e8e8f0"
     transform="translate(-51.45 -27.31)"
     d="M595.41,408.81,623.58,433s23.82,16.6,32.76,9.76-32.24-41.91-32.24-41.91h0a83,83,0,0,1,24.73,15.82l4.91,4.55c12.9,11.95,15.81,11.95,16.24,29.53.11,4.32-1.36,10.54-2.49,11.67-4.18,4.14-7.12,33.86-6.47,37.34s-7.81,33.54-5,41.9-34.12-4.18-40.39,3.83-32-6.27-32-6.27,14.28-36.57,17.76-39,7.66-21.25,0-30S593,453.21,593,453.21s27.88,1.73,22.29-17.06a39.45,39.45,0,0,0-21.42-24.9Z" />
  <path
     id="path297"
     opacity="0.1"
     transform="translate(-51.45 -27.31)"
     d="M633,470.45s-10.8,20.38-24.79,25.67c-.44.16-.88.31-1.33.45C592.26,501,634.05,476.72,633,470.45Z" />
  <path
     id="path299"
     fill="#ffbec7"
     transform="translate(-51.45 -27.31)"
     d="M481.87,290.23s5.22,13.24,9.4,17.76,35.17,49.8,35.17,49.8l2.63,5.43,2.25,4.67,19.85-2.09,1.39-8-.76-.93c-2-2.39-7.43-8.81-11.08-11.61-4.52-3.48-13.58-15-13.58-15S498.93,301,496.85,293s-30.3-56.07-36.57-47.71S481.87,290.23,481.87,290.23Z" />
  <path
     id="path301"
     opacity="0.1"
     transform="translate(-51.45 -27.31)"
     d="M529.07,363.22l2.25,4.67,19.85-2.09,1.39-8-.76-.93C549.66,357.92,533.79,365.53,529.07,363.22Z" />
  <path
     id="path303"
     opacity="0.1"
     transform="translate(-51.45 -27.31)"
     d="M602.36,415.6s-4.87-7.66-7.66-5.57-3.87-6.27-5.42-4.88-6.25,5.28-8.16-.16c-1.52-4.32-18-31.62-24.72-42.62l-2.79-4.58s-18.81,9.41-23.33,6.27v6.62l3.83.35,20.54,38.3s6.46,10.25,6,13.84,8.26,19.25,9.65,20.29,16.37,18.46,16.37,18.46,7.66,37.61,1,48.06-18.11,18.11-18.11,18.11-3.45,10.09-3,11.14-4,5.57-1.93,7,4.88,11.15,4.88,11.15,9.75-15.67,15-18.11,12-34.48,12-34.48,1.92-18.89,2.08-31.08S598.18,415.6,602.36,415.6Z" />
  <path
     id="path305"
     fill="#f1d2d7"
     transform="translate(-51.45 -27.31)"
     d="M601.32,415.6s-4.88-7.66-7.66-5.57-3.87-6.27-5.42-4.88-6.25,5.28-8.16-.16c-1.53-4.32-18-31.62-24.72-42.62-1.72-2.83-2.8-4.58-2.8-4.58s-18.8,9.41-23.33,6.27v6.62l3.83.35,20.55,38.3s6.45,10.25,6,13.84,8.27,19.25,9.66,20.29,16.37,18.46,16.37,18.46,7.66,37.61,1,48.06A63.77,63.77,0,0,1,574,523.9a24.44,24.44,0,0,0-8.16,13.15,5.16,5.16,0,0,0-.24,2.18c.51,1-4,5.57-1.93,7s4.87,11.15,4.87,11.15,9.75-15.67,15-18.11,12-34.48,12-34.48,1.91-18.89,2.07-31.08S597.14,415.6,601.32,415.6Z" />
  <path
     id="path307"
     opacity="0.1"
     transform="translate(-51.45 -27.31)"
     d="M553.61,574.05s14.63,2.79,20.55,7-22.29-6.62-22.29-6.62Z" />
  <path
     id="path309"
     opacity="0.1"
     transform="translate(-51.45 -27.31)"
     d="M588.78,611.14s15.32,12.71,12.54,24.21-9.8,40.4-9.8,40.4Z" />
  <path
     id="path311"
     opacity="0.1"
     transform="translate(-51.45 -27.31)"
     d="M455.32,586.68s-21.51,2.35-20.12,5.13,20.12-2.56,20.12-2.56Z" />
  <path
     id="path313"
     opacity="0.1"
     transform="translate(-51.45 -27.31)"
     d="M620.47,692.46s1.4,1.74-6.61,0-2.09-7.1-2.09-7.1Z" />
  <path
     id="path315"
     opacity="0.1"
     transform="translate(-51.45 -27.31)"
     d="M617.69,716.49s-11,1.74-16.81,0S617.69,716.49,617.69,716.49Z" />
  <path
     id="path317"
     opacity="0.1"
     transform="translate(-51.45 -27.31)"
     d="M595.22,810.51s-1.91-2.09-11.49,1.75-13.41,4-16.19,2.78S595.22,810.51,595.22,810.51Z" />
  <path
     id="path319"
     opacity="0.1"
     transform="translate(-51.45 -27.31)"
     d="M605.85,583.72l-13.59,18.89S599.58,586.07,605.85,583.72Z" />
  <path
     id="path321"
     opacity="0.1"
     transform="translate(-51.45 -27.31)"
     d="M579.38,410s-.58,6.27-9.34,8.71-10.42,4.43-10.42,4.43" />
  <path
     id="path323"
     opacity="0.1"
     transform="translate(-51.45 -27.31)"
     d="M556.69,364.56s-11.55,8.22-23.63,6.47" />
  <path
     id="path325"
     opacity="0.1"
     transform="translate(-51.45 -27.31)"
     d="M565.49,540.1s3.38,2.12,11.48-7.15" />
  <path
     id="path327"
     opacity="0.1"
     transform="translate(-51.45 -27.31)"
     d="M649.64,441.87c.33-1.69-.85-3.27-2-4.59l-2.27-2.71a10.71,10.71,0,0,0-1.48-1.53c-1.34-1.05-3.12-1.37-4.54-2.31" />
  <path
     id="path329"
     fill="url(#67998f1d-12a0-4b16-8ef8-1927898a1fd9)"
     transform="translate(-51.45 -27.31)"
     d="M633.78,75.92H484.83a19.05,19.05,0,0,0-19.16,18.94V242.15a19.05,19.05,0,0,0,19.16,18.94h149a19.05,19.05,0,0,0,19.16-18.94V94.86A19.05,19.05,0,0,0,633.78,75.92Z" />
  <rect
     id="rect331"
     fill="#1496db"
     ry="18.95"
     rx="18.95"
     height="185.18"
     width="185.18"
     y="48.61"
     x="415.58" />
  <g id="loading-icon">
    <path
       d="M527.79,194.21a11,11,0,1,0,7.77,3.22A10.67,10.67,0,0,0,527.79,194.21Z"
       transform="translate(-51.45 -27.31)"
       fill="#eaeaf3"
       id="path333" />
    <path
       d="M525.34,171a12.29,12.29,0,1,0-3.6,8.65A11.78,11.78,0,0,0,525.34,171Z"
       transform="translate(-51.45 -27.31)"
       fill="#eaeaf3"
       id="path335" />
    <path
       d="M596.35,142.79A6.13,6.13,0,1,0,592,141,5.91,5.91,0,0,0,596.35,142.79Z"
       transform="translate(-51.45 -27.31)"
       fill="#eaeaf3"
       id="path337" />
    <path
       d="M527.79,123.21a13.45,13.45,0,1,0,9.53,3.94A13,13,0,0,0,527.79,123.21Z"
       transform="translate(-51.45 -27.31)"
       fill="#eaeaf3"
       id="path339" />
    <path
       d="M616.25,165.75a7.4,7.4,0,1,0,2.14,5.2A7.09,7.09,0,0,0,616.25,165.75Z"
       transform="translate(-51.45 -27.31)"
       fill="#eaeaf3"
       id="path341" />
    <path
       d="M596.35,196.66a8.62,8.62,0,1,0,6,2.53A8.28,8.28,0,0,0,596.35,196.66Z"
       transform="translate(-51.45 -27.31)"
       fill="#eaeaf3"
       id="path343" />
    <path
       d="M562.07,210.13A9.8,9.8,0,1,0,569,213,9.48,9.48,0,0,0,562.07,210.13Z"
       transform="translate(-51.45 -27.31)"
       fill="#eaeaf3"
       id="path345" />
    <path
       d="M562.07,107.29a14.61,14.61,0,1,0,10.41,4.28A14.2,14.2,0,0,0,562.07,107.29Z"
       transform="translate(-51.45 -27.31)"
       fill="#eaeaf3"
       id="path347" />
    <animateTransform
        attributeName="transform"
        attributeType="XML"
        type="rotate"
        from="0 509 141.34"
        to="360 509 141.34"
        dur="2s"
        repeatCount="indefinite"/>
  </g>
</svg>
